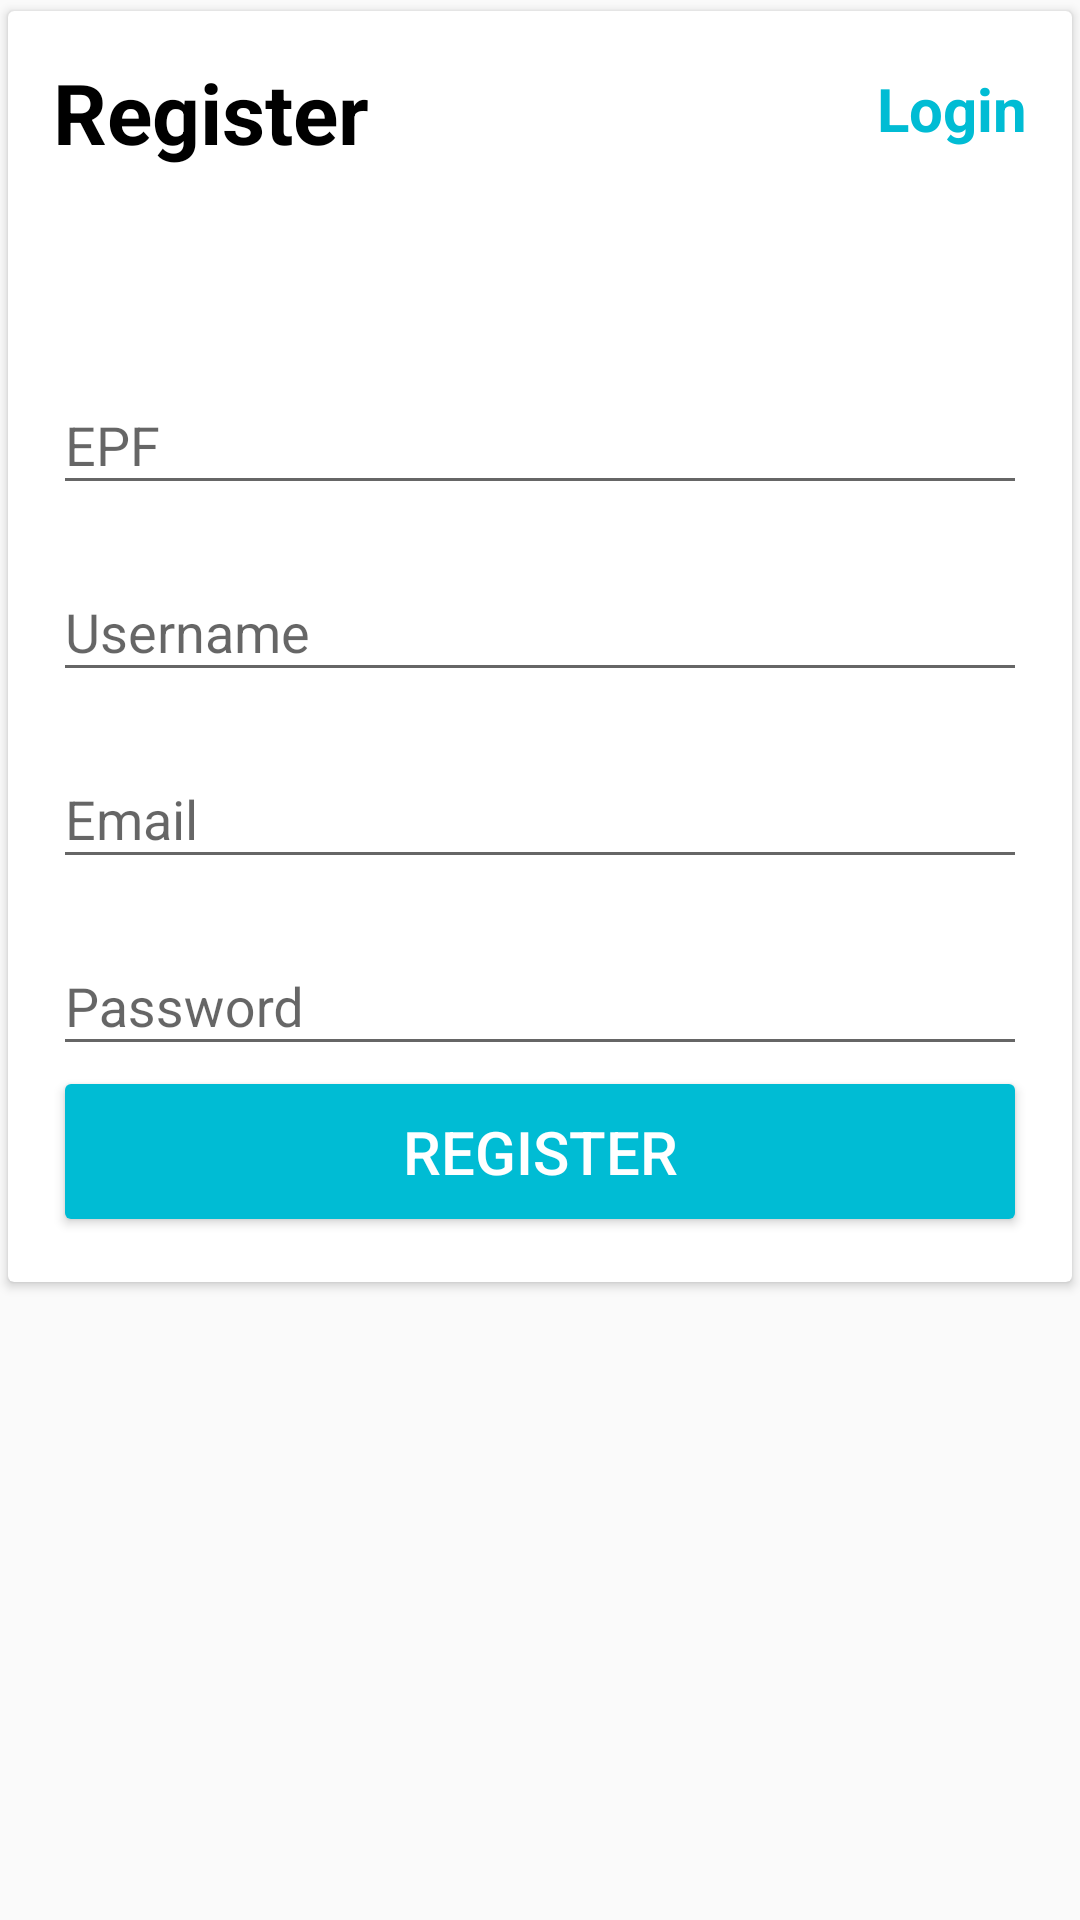

Reconstruct the res/layout file that produces this screen, plus the resources it refers to.
<!-- AndroidManifest.xml: application theme AppTheme -->
<!-- res/layout/activity_register.xml -->
<?xml version="1.0" encoding="utf-8"?>
<LinearLayout xmlns:android="http://schemas.android.com/apk/res/android"
    xmlns:app="http://schemas.android.com/apk/res-auto"
    xmlns:tools="http://schemas.android.com/tools"
    android:orientation="vertical"
    android:layout_width="match_parent"
    android:layout_height="wrap_content"
    android:layout_margin="12dp"
    android:layout_gravity="center_horizontal|center_vertical"
    tools:context=".Register">

    <androidx.cardview.widget.CardView
        android:layout_width="match_parent"
        android:layout_height="wrap_content"
        app:cardUseCompatPadding="true"
        android:elevation="4dp"

        >


        <LinearLayout
            android:layout_width="match_parent"
            android:layout_height="wrap_content"
            android:orientation="vertical"
            android:layout_margin="15dp"

            >
            <RelativeLayout
                android:layout_width="match_parent"
                android:layout_height="wrap_content"
                >

                <TextView
                    android:id="@+id/textView"
                    android:layout_width="wrap_content"
                    android:layout_height="wrap_content"
                    android:text="Register"
                    android:textSize="28sp"
                    android:textStyle="bold"
                    android:textColor="@android:color/black"


                    />
                <TextView
                    android:id="@+id/btnLoginReg"
                    android:layout_width="wrap_content"
                    android:layout_height="wrap_content"
                    android:text="Login"
                    android:textSize="20sp"
                    android:textStyle="bold"
                    android:textColor="@color/colorPrimary"
                    android:layout_alignParentRight="true"
                    android:layout_marginTop="4dp"


                    />
            </RelativeLayout>

            <com.google.android.material.textfield.TextInputLayout
                android:layout_width="match_parent"
                android:layout_height="wrap_content"
                android:layout_marginTop="60dp">



                <EditText
                    android:id="@+id/etEditEPF"
                    android:layout_width="match_parent"
                    android:layout_height="wrap_content"
                    android:hint="EPF"
                    android:inputType="textPersonName" />
            </com.google.android.material.textfield.TextInputLayout>
            <com.google.android.material.textfield.TextInputLayout
                android:layout_width="match_parent"
                android:layout_height="wrap_content"
                android:layout_marginTop="10dp">



                <EditText
                    android:id="@+id/etEditName"
                    android:layout_width="match_parent"
                    android:layout_height="wrap_content"
                    android:hint="Username"
                    android:inputType="textPersonName" />
            </com.google.android.material.textfield.TextInputLayout>
            <com.google.android.material.textfield.TextInputLayout
                android:layout_width="match_parent"
                android:layout_height="wrap_content"
                android:layout_marginTop="10dp">


                <EditText
                    android:id="@+id/etEditGmail"
                    android:layout_width="match_parent"
                    android:layout_height="wrap_content"
                    android:hint="Email"
                    android:inputType="textEmailAddress" />
            </com.google.android.material.textfield.TextInputLayout>
            <com.google.android.material.textfield.TextInputLayout
                android:layout_width="match_parent"
                android:layout_height="wrap_content"
                android:layout_marginTop="10dp">

                <EditText
                    android:id="@+id/etEditPassword"
                    android:layout_width="match_parent"
                    android:layout_height="wrap_content"
                    android:ems="10"
                    android:hint="Password"
                    android:inputType="textPassword" />
            </com.google.android.material.textfield.TextInputLayout>


<RelativeLayout
    android:layout_width="match_parent"
    android:layout_height="wrap_content"
    >

    <Button
        android:id="@+id/btnRegister"
        android:backgroundTint="@color/colorPrimary"
        android:layout_width="match_parent"
        android:layout_height="wrap_content"
        android:textColor="@android:color/white"
        android:textSize="20dp"
        android:padding="15dp"
        android:text="Register"
        />

</RelativeLayout>


        </LinearLayout>
    </androidx.cardview.widget.CardView>





</LinearLayout>
<!-- resources referenced by this layout -->
<resources>
  <color name="colorPrimary">#00BCD4</color>
  <style name="AppTheme" parent="Theme.AppCompat.Light.NoActionBar">
          
          <item name="colorPrimary">@color/colorPrimary</item>
          <item name="colorPrimaryDark">@color/colorPrimaryDark</item>
          <item name="colorAccent">@color/colorAccent</item>
  
      </style>
  <color name="colorPrimaryDark">#03A9F4</color>
  <color name="colorAccent">#00BCD4</color>
</resources>
